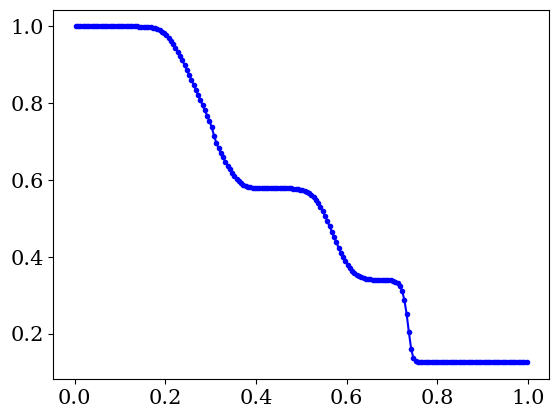

The matplotlib source for this figure:
# python-hydro
#
# An implementation of a finite volume 1D hydro solver in python, done as simple
# as possible to demonstrate the CFD concepts rather than python.
#
# This version uses the HLL method, the Piecewise Constant Method and a 
# Forward Euler time step.

import numpy as np

# resolution settings
RES = 200 # set the numerical resolution, excluding ghost cells
no_ghosts = 1 # number of ghost cells
itmax = 100000 # maximum number of iterations, use negative number to ignore

# physics settings
gamma = 1.4 # adiabatic exponent, assuming adiabatic exponent EOS
x0 = 0. # x-coordinate left boundary grid (ghost cells lie beyond this)
x1 = 1. # x-coordinate right boundary grid (ghost cells lie beyond this)
t1 = 0.2 # maximum running time

# Initialize computed grid global variables
t = 0. # current time
dt = 0. # current time step size
iterations = 0 # total number of iterations
finished = False

# derived quantities
i0 = no_ghosts # first non-ghost cell entry number
i1 = RES + no_ghosts # last non-ghost cell entry number + 1
ig0 = 0 # first entry number entire array
ig1 = RES + 2 * no_ghosts # last entry number entire array + 1
dx = (x1 - x0) / RES # size of a cell, assuming regular grid

# some default masks to select subsets of array entries
grid_entries = np.empty(RES + 2 * no_ghosts, dtype=bool)
grid_entries[0:no_ghosts] = False
grid_entries[no_ghosts:no_ghosts+RES] = True
grid_entries[no_ghosts+RES:no_ghosts*2+RES] = False

flux_entries = np.empty(RES + 2 * no_ghosts, dtype = bool)
flux_entries[0:no_ghosts] = False
flux_entries[no_ghosts:no_ghosts+RES+1] = True
flux_entries[no_ghosts+RES+1:no_ghosts*2+RES] = False


#-------------------------------------------------------------------------------

# initialize the arrays
rho = np.empty(RES + 2 * no_ghosts) # conserved variable density
rhov = np.empty(RES + 2 * no_ghosts) # conserved variable momentum density
E = np.empty(RES + 2 * no_ghosts) # conserved variable energy density

p = np.empty(RES + 2 * no_ghosts)   # primitive variable pressure
v = np.empty(RES + 2 * no_ghosts)   # primitive variable velocity

Frho = np.empty(RES + 2 * no_ghosts) # density flux left cell boundary
Frhov = np.empty(RES + 2 * no_ghosts) # momentum flux left cell boundary
FE = np.empty(RES + 2 * no_ghosts) # energy flux left cell boundary

x = np.empty(RES + 2 * no_ghosts) # x-coordinate left boundary of cell
for i in range(ig1):
  x[i] = x0 + (i - no_ghosts) * dx

# We'll be greedy with our memory needs to make for a simple code (it is 1D, so
# we can easily afford to be). Again, the focus is a clear demonstration of the
# concepts, not an optimized code. Therefore, we just declare extra arrays for
# various auxiliary quantities. quantities with label 'L' are defined just
# to the left of the left cell boundary of cell i. Quantities with label 'R' are
# defined just to the right of the left cell boundary of cell i. In our simple
# case of piecewise flat cell content, we don't really need a separate L and R
# quantity, but this sets the stage for higher order spatial reconstruction
dt_local = np.empty(RES + 2 * no_ghosts) # local CFL condition

rhoL = np.empty(RES + 2 * no_ghosts) # conserved variable density
rhovL = np.empty(RES + 2 * no_ghosts) # conserved variable momentum density
EL = np.empty(RES + 2 * no_ghosts) # conserved variable energy density

pL = np.empty(RES + 2 * no_ghosts)   # primitive variable pressure
vL = np.empty(RES + 2 * no_ghosts)   # primitive variable velocity

csL = np.empty(RES + 2 * no_ghosts) # sound speed left

rhoR = np.empty(RES + 2 * no_ghosts) # conserved variable density
rhovR = np.empty(RES + 2 * no_ghosts) # conserved variable momentum density
ER = np.empty(RES + 2 * no_ghosts) # conserved variable energy density

pR = np.empty(RES + 2 * no_ghosts)   # primitive variable pressure
vR = np.empty(RES + 2 * no_ghosts)   # primitive variable velocity

csR = np.empty(RES + 2 * no_ghosts) # sound speed right

FrhoL = np.empty(RES + 2 * no_ghosts) # density flux left cell boundary
FrhovL = np.empty(RES + 2 * no_ghosts) # momentum flux left cell boundary
FEL = np.empty(RES + 2 * no_ghosts) # energy flux left cell boundary

FrhoR = np.empty(RES + 2 * no_ghosts) # density flux left cell boundary
FrhovR = np.empty(RES + 2 * no_ghosts) # momentum flux left cell boundary
FER = np.empty(RES + 2 * no_ghosts) # energy flux left cell boundary

pstar = np.empty(RES + 2 * no_ghosts) # p-star from HLL method
SL = np.empty(RES + 2 * no_ghosts) # left wave speed left cell boundary
SR = np.empty(RES + 2 * no_ghosts) # right wave speed left cell boundary

#-------------------------------------------------------------------------------
 
def prim2cons():
  # compute conserved quantities rho, S, E based on primitive rho, p, v
  # (rho is both, so does not need separate computing). 
  # Only acts on non-ghost cells.
  rhov[i0:i1] = rho[i0:i1] * v[i0:i1]
  E[i0:i1] = 0.5 * v[i0:i1] * rhov[i0:i1] + p[i0:i1] / (gamma - 1.)
  
def cons2prim():
  # compute primitive quantities rho, p, v based on conserved rho, S, E
  # (rho is both, so does not need separate computing).
  # Acts on ghost cells as well
  v[ig0:ig1] = rhov[ig0:ig1] / rho[ig0:ig1]
  p[ig0:ig1] = (gamma - 1.) * (E[ig0:ig1] - 0.5 * rhov[ig0:ig1] * v[ig0:ig1]) 

def set_ghosts():
  # set the conserved quantity values of the ghost cells
  for i in range(no_ghosts):
 
    # inflow/outflow BC left side
    rho[i] = rho[no_ghosts]
    rhov[i] = rhov[no_ghosts]
    E[i] = E[no_ghosts]
    
    # inflow/outflow BC right side
    rho[i1 + i] = rho[i1 - 1]
    rhov[i1 + i] = rhov[i1 - 1]
    E[i1 + i] = E[i1 - 1]

    # reflecting BC
    #rho[i] = rho[no_ghosts]
    #rhov[i] = -rhov[no_ghosts]
    #E[i] = E[no_ghosts]
    #rho[i1 + i] = rho[i1 - 1]
    #rhov[i1 + i] = -rhov[i1 - 1]
    #E[i1 + i] = E[i1 - 1]


def set_flux():
  # set states immediately to left and right of cell boundary.
  pL[i0:i1+1] = p[i0-1:i1]
  vL[i0:i1+1] = v[i0-1:i1]

  rhoL[i0:i1+1] = rho[i0-1:i1]
  rhovL[i0:i1+1] = rhov[i0-1:i1]
  EL[i0:i1+1] = E[i0-1:i1]

  pR[i0:i1+1] = p[i0:i1+1]
  vR[i0:i1+1] = v[i0:i1+1]

  rhoR[i0:i1+1] = rho[i0:i1+1]
  rhovR[i0:i1+1] = rhov[i0:i1+1]
  ER[i0:i1+1] = E[i0:i1+1]

  # fluxes to left and right
  FrhoL[i0:i1+1] = rhovL[i0:i1+1]
  FrhovL[i0:i1+1] = rhovL[i0:i1+1] * vL[i0:i1+1] + pL[i0:i1+1]
  FEL[i0:i1+1] = (EL[i0:i1+1] + pL[i0:i1+1]) * vL[i0:i1+1]

  FrhoR[i0:i1+1] = rhovR[i0:i1+1]
  FrhovR[i0:i1+1] = rhovR[i0:i1+1] * vR[i0:i1+1] + pR[i0:i1+1]
  FER[i0:i1+1] = (ER[i0:i1+1] + pR[i0:i1+1]) * vR[i0:i1+1]
  
  # sound speeds to left and right
  csL[i0:i1+1] = np.sqrt(gamma * pL[i0:i1+1] / rhoL[i0:i1+1])
  csR[i0:i1+1] = np.sqrt(gamma * pR[i0:i1+1] / rhoR[i0:i1+1])
  
  # HLL-specific quantity pstar
  pstar[i0:i1+1] = (0.5 * (pL[i0:i1+1] + pR[i0:i1+1]) - 0.5 * 
    (vR[i0:i1+1] - vL[i0:i1+1]) * 0.5 * (rhoL[i0:i1+1] + rhoR[i0:i1+1]) * 0.5 *
    (csL[i0:i1+1] + csR[i0:i1+1]))
  # there are some unused entries in the arrays above, corresponding to ghost
  # cell positions that do not need flux computation. Rather than defining
  # shorter arrays without unused entries, I opted for this approach which
  # ensures that the relation between an entry index and a grid position is
  # always the same, regardless of which array we consider. Again, the aim
  # is clear code, while the cost in extra memory is genuinely negligible.
  # We do pay a price when accessing entries using a conditional statement,
  # which would check for this condition across all entries normally, so we need
  # to add a mask for flux_entries that would otherwise not be needed
  pstar[(pstar < 0) & flux_entries] = 0.0
  
  # set the wave speeds SL
  entries = (pstar <= pL) & flux_entries
  SL[entries] = vL[entries] - csL[entries]
  entries = (pstar > pL) & flux_entries
  SL[entries] = vL[entries] - csL[entries] * np.sqrt(1 + (gamma + 1) / 
    (2. * gamma) * (pstar[entries]/pL[entries] - 1))

  # set the wave speeds SR
  entries = (pstar <= pR) & flux_entries
  SR[entries] = vR[entries] + csR[entries]
  entries = (pstar > pR) & flux_entries
  SR[entries] = vR[entries] + csR[entries] * np.sqrt(1 + (gamma + 1) / 
    (2. * gamma) * (pstar[entries]/pR[entries] - 1))
  
  # set flux across boundary option one, both waves move to the right
  entries = flux_entries & (SL > 0) & (SR > 0)
  Frho[entries] = FrhoL[entries]
  Frhov[entries] = FrhovL[entries]
  FE[entries] = FEL[entries]
  
  # set flux across boundary option two, both waves move to the left 
  entries = flux_entries & (SL < 0) & (SR < 0)
  Frho[entries] = FrhoR[entries]
  Frhov[entries] = FrhovR[entries]
  FE[entries] = FER[entries]
  
  # set flux across boundary option three, draw upon starred HLL state
  entries = ~((SL > 0) & (SR > 0)) & ~((SL < 0) & (SR < 0)) & flux_entries
  Frho[entries] = (SR[entries] * FrhoL[entries] - SL[entries] * FrhoR[entries]
    + SR[entries] * SL[entries] * (rhoR[entries] - rhoL[entries])) / (
    SR[entries] - SL[entries])
  Frhov[entries] = (SR[entries] * FrhovL[entries] - SL[entries] *FrhovR[entries]
    + SR[entries] * SL[entries] * (rhovR[entries] - rhovL[entries])) / (
    SR[entries] - SL[entries])
  FE[entries] = (SR[entries] * FEL[entries] - SL[entries] * FER[entries]
    + SR[entries] * SL[entries] * (ER[entries] - EL[entries])) / (
    SR[entries] - SL[entries])

def set_dt():
  # set the allowed timestep according to CFL condition
  dt_local[i0:i1] = dx / (np.absolute(v[i0:i1]) + 
    np.sqrt(gamma * p[i0:i1] / rho[i0:i1]))
  global dt
  global finished
  dt = 0.3 * np.min(dt_local[i0:i1]) # a margin of 0.3
  if (t + dt > t1):
    dt = (t1 - t)
    finished = True

def update_grid():
  rho[i0:i1] = rho[i0:i1] - dt / dx * (Frho[i0+1:i1+1] - Frho[i0:i1])
  rhov[i0:i1] = rhov[i0:i1] - dt / dx * (Frhov[i0+1:i1+1] - Frhov[i0:i1])
  E[i0:i1] = E[i0:i1] - dt / dx * (FE[i0+1:i1+1] - FE[i0:i1])
  
#-------------------------------------------------------------------------------
  
# INITIALIZATION: Set up a shock tube, using the primitive variables rho, v, p

xbound = 0.3
rho[x < xbound] = 1.
v[x < xbound] = 0.75
p[x < xbound] = 1.
rho[x >= xbound] = 0.125 
v[x >= xbound] = 0.
p[x >= xbound] = 0.1


"""
xbound = 0.8
rho[x < xbound] = 1.
v[x < xbound] = -19.59745
p[x < xbound] = 1000.
rho[x >= xbound] = 1. 
v[x >= xbound] = -19.59745
p[x >= xbound] = 0.01
t1 = 0.012 # overrule the value provided at the start of the source code
"""

prim2cons()

#-------------------------------------------------------------------------------

# run solver
while not finished:

  #print("iteration %d, t = %e:" % (iterations, t))
  set_ghosts()
  cons2prim()
  set_dt()
  set_flux()
  
  update_grid()
  t = t + dt
  iterations = iterations + 1
  
  # cap the total iterations
  if iterations == itmax:
    print("Maximum number of iterations (%d) reached" % iterations)
    finished = True
  

################################################################################
# everything plotting related
import matplotlib.pyplot as plt
import matplotlib.font_manager as fnt

plt.rcParams['font.size'] = 15
plt.rcParams['font.family'] = 'serif'
fontprop = fnt.FontProperties()
fontprop.set_size(13)

plt.plot(x[grid_entries] + 0.5*dx, rho[grid_entries], color= 'blue', marker = '.')
#plt.plot(x[grid_entries] + 0.5*dx, rhov[grid_entries], color= 'red')
#plt.plot(x[grid_entries] + 0.5*dx, E[grid_entries], color= 'green')
#plt.plot(x[grid_entries] + 0.5*dx, p[grid_entries], color= 'brown')
#plt.plot(x[grid_entries] + 0.5*dx, v[grid_entries], color= 'black')


plt.draw()
plt.show()


